Run: headless pygame with SDL's dummy video driver; simulated clock (each Clock.tick advances the game by its frame time, no real sleeping); random seed 0; keys injected as events and as key.get_pressed() state; no mouse input.
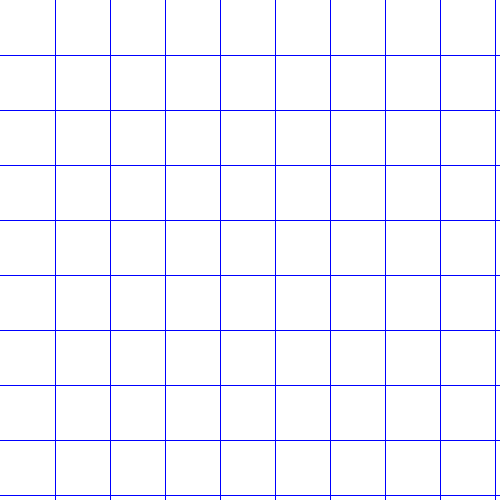
Frame 1 of 4 · flips 1–60 · no input
Frame 2 of 4 · flips 61–180 · tapped SPACE, RETURN · held RIGHT (→), D · screen unchanged from frame 1, image omitted
Frame 3 of 4 · flips 181–300 · held DOWN (↓), S · screen unchanged from frame 2, image omitted
Frame 4 of 4 · flips 301–420 · held LEFT (←), A, UP (↑), W · screen unchanged from frame 3, image omitted

The pygame program that drew these frames:

# THIS CODE IS A SIMPLE CODE ON A GRID. THIS IS A VERY SIMPLE ALGO AND IS USED IN LITERALLY EVERY SINGLE GAME. PLEASE DELETE THIS IF READ. 
import pygame
import random
import sys





pygame.init()

width = 500
height = 500
Screen_of_device = pygame.display.set_mode((width,height))


def drawgrid():
    row = column = 9
    width_of_row = width // row
    height_of_column = height//column


    a = 0
    b = 0
    for i in range(row):
        a += width_of_row
        pygame.draw.line(Screen_of_device, pygame.Color("blue"),(a,0),(a,height))
    for i in range(column):
        b += height_of_column
        pygame.draw.line(Screen_of_device, pygame.Color("blue"), (0,b), (width,b))


def main():

    fps = 40
    clock = pygame.time.Clock()


    while True:

        Screen_of_device.fill(pygame.Color("white")) # Colour doesnt really matter here
        drawgrid()

        for event in pygame.event.get():
            if event.type == pygame.QUIT:
                pygame.quit()
                sys.exit()



        pygame.display.update()

main()
